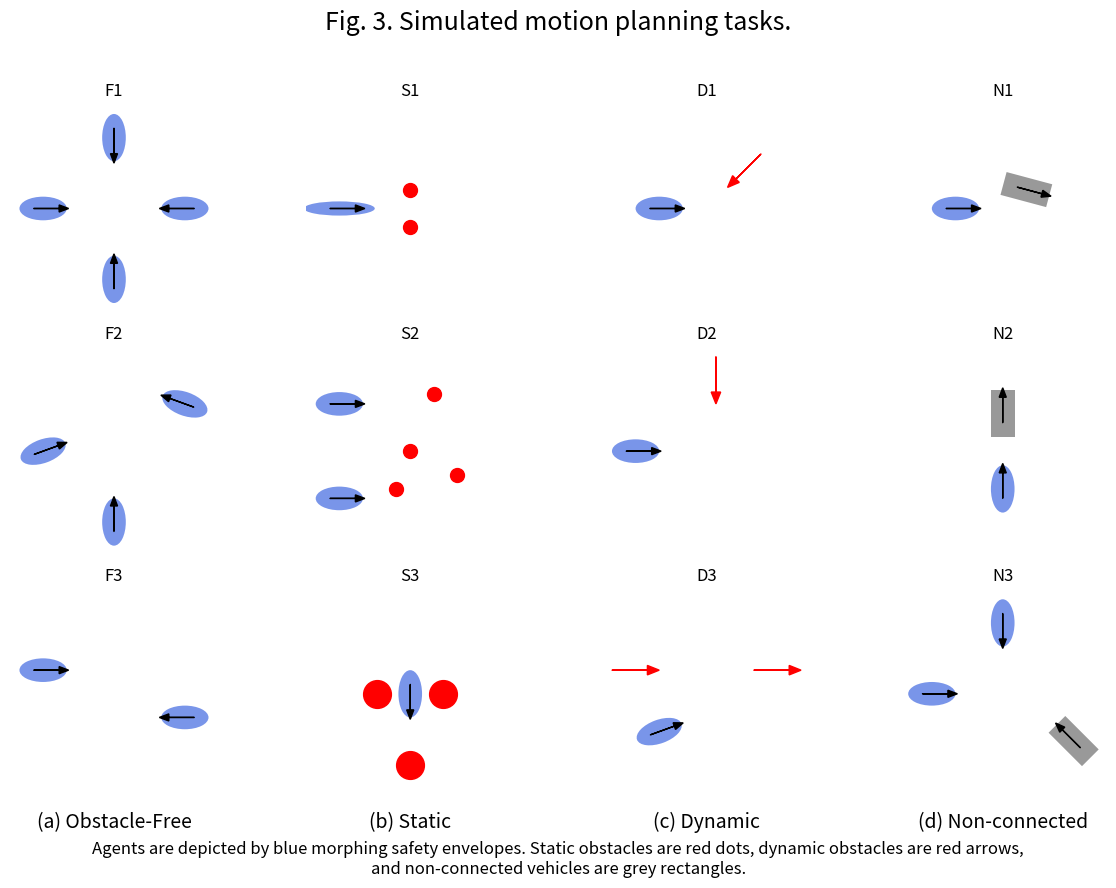

Recreate this plot in Python.
import matplotlib.pyplot as plt
import numpy as np
from matplotlib.patches import Ellipse, Rectangle

# --- Helper Functions for Drawing ---
# These functions make the code reusable and clean.

def draw_agent(ax, x, y, angle=0, width=1.0, height=0.5):
    """Draws a blue morphing envelope (ellipse) with a black direction arrow."""
    # The ellipse represents the morphing safety envelope
    ellipse = Ellipse(xy=(x, y), width=width, height=height, angle=angle, 
                      facecolor='royalblue', alpha=0.7, zorder=10)
    ax.add_patch(ellipse)
    
    # The arrow shows the intended direction of travel
    dx = 0.6 * np.cos(np.deg2rad(angle))
    dy = 0.6 * np.sin(np.deg2rad(angle))
    ax.arrow(x - dx/3, y - dy/3, dx*0.9, dy*0.9, 
             head_width=0.15, head_length=0.2, fc='black', ec='black', zorder=11)

def draw_static_obstacle(ax, x, y, size=10):
    """Draws a solid red dot representing a static obstacle."""
    ax.plot(x, y, 'o', color='red', markersize=size, zorder=5)

def draw_dynamic_obstacle(ax, x, y, angle):
    """Draws a solid red arrow representing a moving obstacle."""
    dx = 1.0 * np.cos(np.deg2rad(angle))
    dy = 1.0 * np.sin(np.deg2rad(angle))
    ax.arrow(x - dx/2, y - dy/2, dx, dy, 
             head_width=0.2, head_length=0.25, fc='red', ec='red', 
             length_includes_head=True, zorder=5)

def draw_non_connected(ax, x, y, angle):
    """Draws a grey rectangle with a black arrow for a non-connected vehicle."""
    # The grey rectangle represents the vehicle body
    rect = Rectangle(xy=(x - 0.5, y - 0.25), width=1.0, height=0.5, angle=angle, 
                     rotation_point='center', facecolor='grey', alpha=0.8, zorder=8)
    ax.add_patch(rect)
    
    # The arrow shows its direction
    dx = 0.6 * np.cos(np.deg2rad(angle))
    dy = 0.6 * np.sin(np.deg2rad(angle))
    ax.arrow(x - dx/3, y - dy/3, dx*0.9, dy*0.9, 
             head_width=0.15, head_length=0.2, fc='black', ec='black', zorder=9)


# --- Main Plotting Logic ---
# Create a 3x4 grid of subplots
fig, axes = plt.subplots(3, 4, figsize=(12, 9))

# --- Define Scenarios for each cell in the grid ---

# Column 1: Obstacle-Free (F1, F2, F3)
ax = axes[0, 0]; ax.set_title('F1') # Four-way stop
draw_agent(ax, 0, 1.5, -90); draw_agent(ax, 0, -1.5, 90)
draw_agent(ax, -1.5, 0, 0); draw_agent(ax, 1.5, 0, 180)

ax = axes[1, 0]; ax.set_title('F2') # Roundabout
draw_agent(ax, -1.5, 0, 20); draw_agent(ax, 1.5, 1, 160); draw_agent(ax, 0, -1.5, 90)

ax = axes[2, 0]; ax.set_title('F3') # Offset Intersection
draw_agent(ax, -1.5, 0.5, 0); draw_agent(ax, 1.5, -0.5, 180)

# Column 2: Static (S1, S2, S3)
ax = axes[0, 1]; ax.set_title('S1') # Narrow Gate
draw_agent(ax, -1.5, 0, 0, width=1.5, height=0.3)
draw_static_obstacle(ax, 0, 0.4); draw_static_obstacle(ax, 0, -0.4)

ax = axes[1, 1]; ax.set_title('S2') # Cluttered Field
draw_agent(ax, -1.5, 1, 0); draw_agent(ax, -1.5, -1, 0)
draw_static_obstacle(ax, 0, 0); draw_static_obstacle(ax, 0.5, 1.2)
draw_static_obstacle(ax, -0.3, -0.8); draw_static_obstacle(ax, 1, -0.5)

ax = axes[2, 1]; ax.set_title('S3') # Parking Lot Egress
draw_agent(ax, 0, 0, -90)
draw_static_obstacle(ax, -0.7, 0, size=20); draw_static_obstacle(ax, 0.7, 0, size=20)
draw_static_obstacle(ax, 0, -1.5, size=20)

# Column 3: Dynamic (D1, D2, D3)
ax = axes[0, 2]; ax.set_title('D1') # Lane Intrusion
draw_agent(ax, -1, 0, 0)
draw_dynamic_obstacle(ax, 0.8, 0.8, -135)

ax = axes[1, 2]; ax.set_title('D2') # Pedestrian Crossing
draw_agent(ax, -1.5, 0, 0)
draw_dynamic_obstacle(ax, 0.2, 1.5, -90)

ax = axes[2, 2]; ax.set_title('D3') # Highway Merge
draw_agent(ax, -1, -0.8, 20)
draw_dynamic_obstacle(ax, -1.5, 0.5, 0); draw_dynamic_obstacle(ax, 1.5, 0.5, 0)

# Column 4: Non-connected (N1, N2, N3)
ax = axes[0, 3]; ax.set_title('N1') # Aggressive Cut-off
draw_agent(ax, -1, 0, 0)
draw_non_connected(ax, 0.5, 0.4, -15)

ax = axes[1, 3]; ax.set_title('N2') # Sudden Braking
draw_agent(ax, 0, -0.8, 90)
draw_non_connected(ax, 0, 0.8, 90)

ax = axes[2, 3]; ax.set_title('N3') # Protocol Violation
draw_agent(ax, 0, 1.5, -90); draw_agent(ax, -1.5, 0, 0)
draw_non_connected(ax, 1.5, -1, 135)

# --- Final Formatting for all subplots ---
# Set titles for categories below each column
category_labels = ["(a) Obstacle-Free", "(b) Static", "(c) Dynamic", "(d) Non-connected"]
for i, ax in enumerate(axes[2, :]):
    ax.set_xlabel(category_labels[i], fontsize=14, labelpad=10)

# Clean up axes for a professional look
for ax in axes.flatten():
    ax.set_xlim(-2.2, 2.2)
    ax.set_ylim(-2.2, 2.2)
    ax.set_aspect('equal', adjustable='box')
    ax.set_xticks([])
    ax.set_yticks([])
    ax.spines['top'].set_visible(False)
    ax.spines['right'].set_visible(False)
    ax.spines['bottom'].set_visible(False)
    ax.spines['left'].set_visible(False)

# Add the main title and final caption
fig.suptitle("Fig. 3. Simulated motion planning tasks.", fontsize=18, y=0.98)
fig.text(0.5, 0.02, 
         "Agents are depicted by blue morphing safety envelopes. Static obstacles are red dots, dynamic obstacles are red arrows,\nand non-connected vehicles are grey rectangles.", 
         ha='center', fontsize=12, style='italic')

plt.tight_layout(rect=[0, 0.05, 1, 0.96]) # Adjust layout to make space for caption
plt.show()

# To save the figure for your paper:
# fig.savefig("figure3_scenarios.png", dpi=300, bbox_inches='tight')
# fig.savefig("figure3_scenarios.pdf", bbox_inches='tight')
